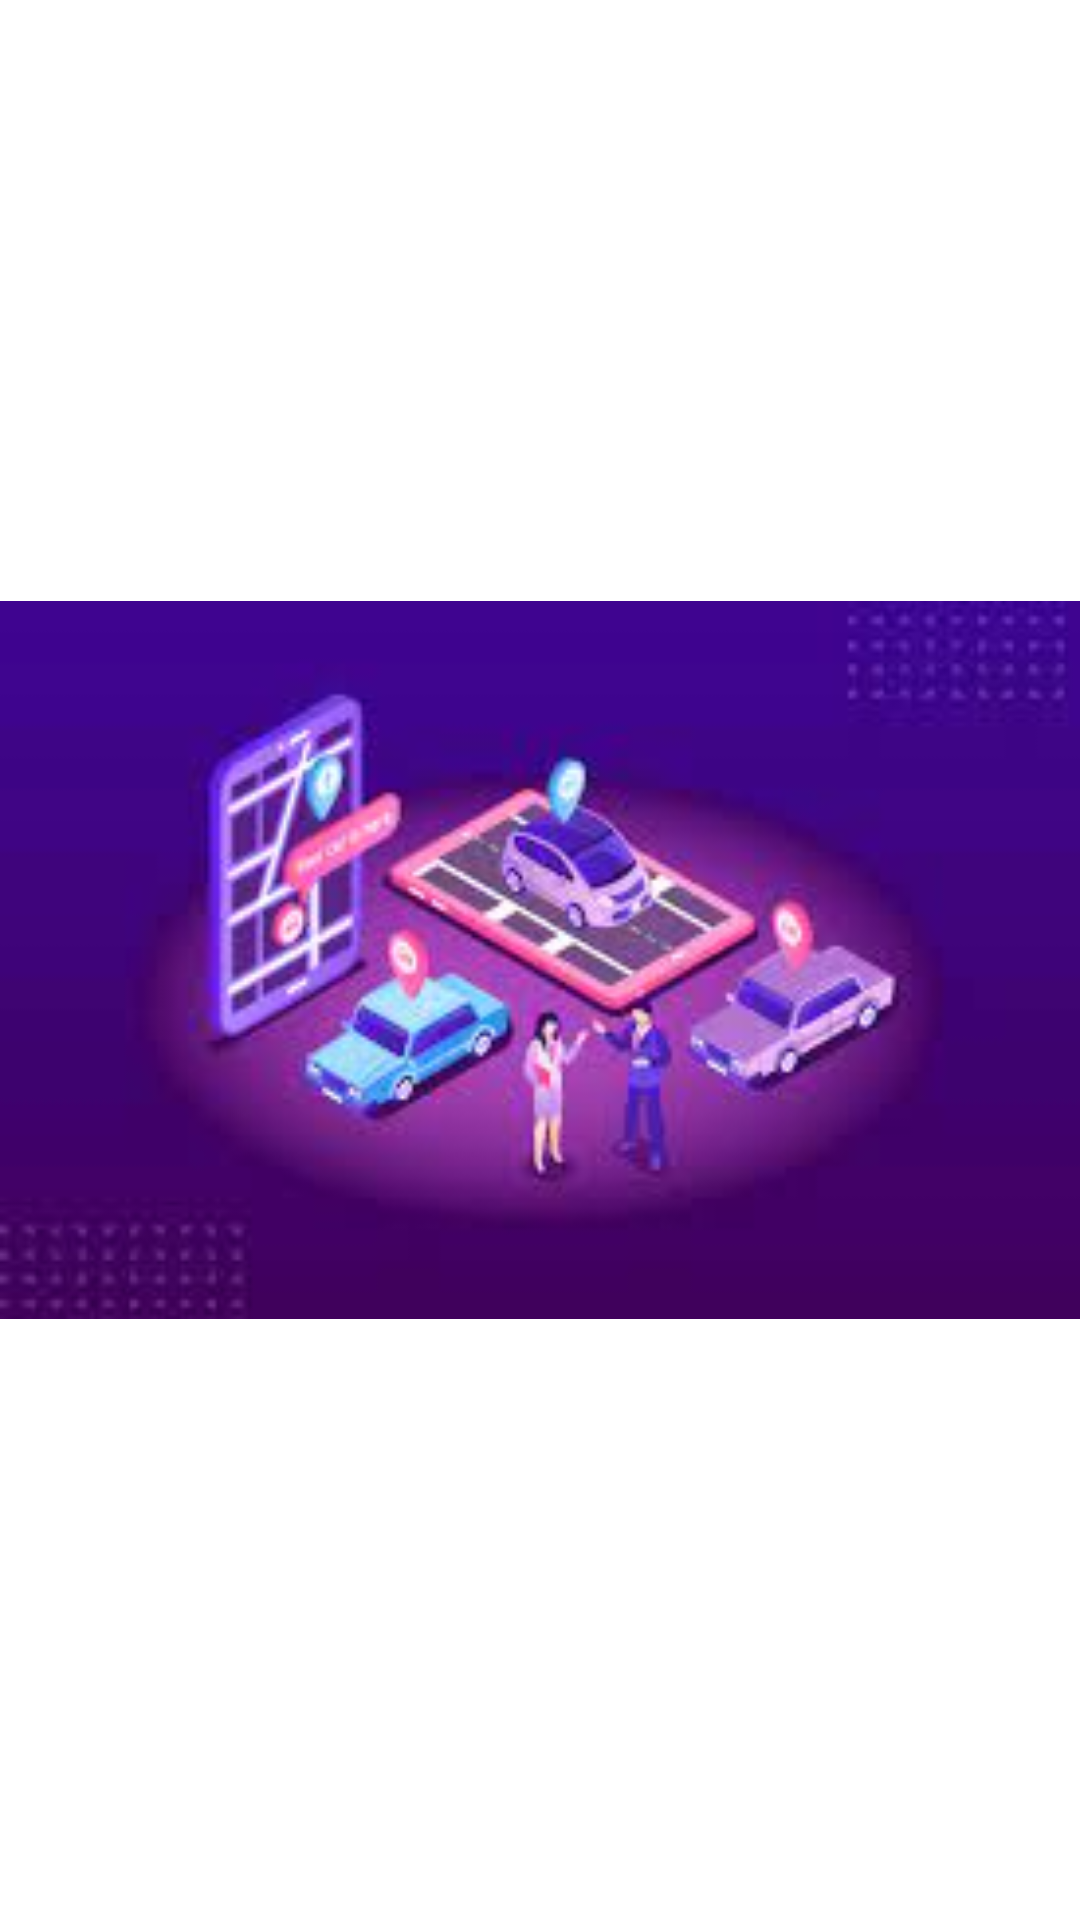

Write the Android layout XML for this screen, with the resource values it uses.
<!-- AndroidManifest.xml: application theme Theme.CarParkingApp -->
<!-- res/layout/fragment_2.xml -->
<?xml version="1.0" encoding="utf-8"?>
<FrameLayout xmlns:android="http://schemas.android.com/apk/res/android"
    xmlns:tools="http://schemas.android.com/tools"
    android:layout_width="match_parent"
    android:background="@color/white"
    android:layout_height="match_parent"
    tools:context=".ui.splash.Fragment2">

    <ImageView
        android:layout_width="match_parent"
        android:layout_height="match_parent"
        android:src="@drawable/image2" />

</FrameLayout>
<!-- resources referenced by this layout -->
<resources>
  <color name="white">#FFFFFFFF</color>
  <!-- drawable image2: jpg bitmap (drawable, 6634 bytes) -->
  <style name="Theme.CarParkingApp" parent="Base.Theme.CarParkingApp">
          <item name="colorPrimary">@color/color1</item>
          <item name="colorAccent">@color/color2</item>
      </style>
  <style name="Base.Theme.CarParkingApp" parent="Theme.Material3.DayNight.NoActionBar">
          
          
      </style>
  <color name="color1">#006AD8</color>
  <color name="color2">#9819AD</color>
</resources>
